Run: headless pygame with SDL's dummy video driver; simulated clock (each Clock.tick advances the game by its frame time, no real sleeping); random seed 0; keys injected as events and as key.get_pressed() state; no mouse input; restart key R tapped at the start of phases 3 and 4.
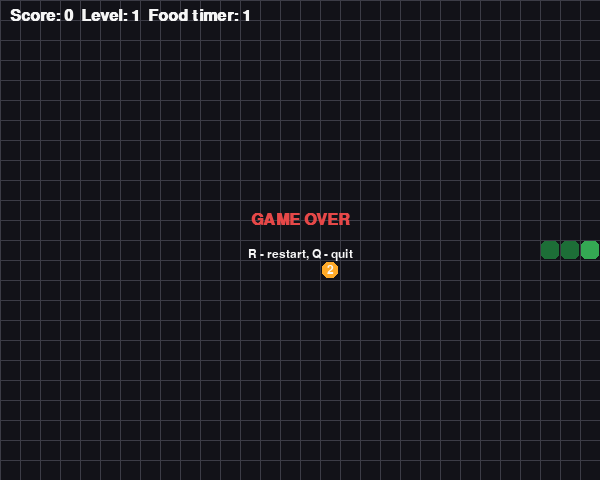
Frame 1 of 4 · flips 1–60 · no input
Frame 2 of 4 · flips 61–180 · tapped SPACE, RETURN · held RIGHT (→), D · screen unchanged from frame 1, image omitted
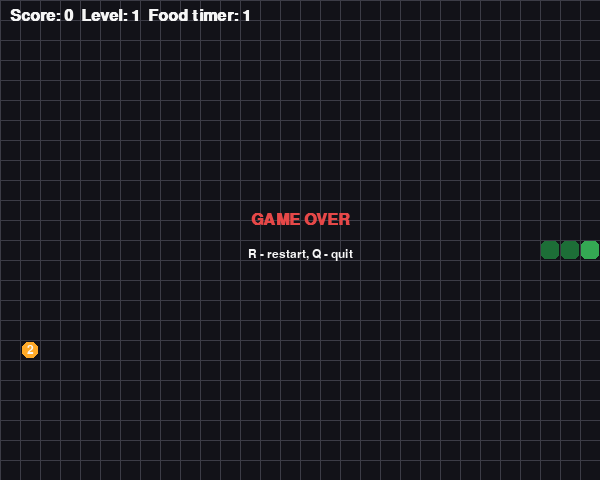
Frame 3 of 4 · flips 181–300 · tapped R · held DOWN (↓), S
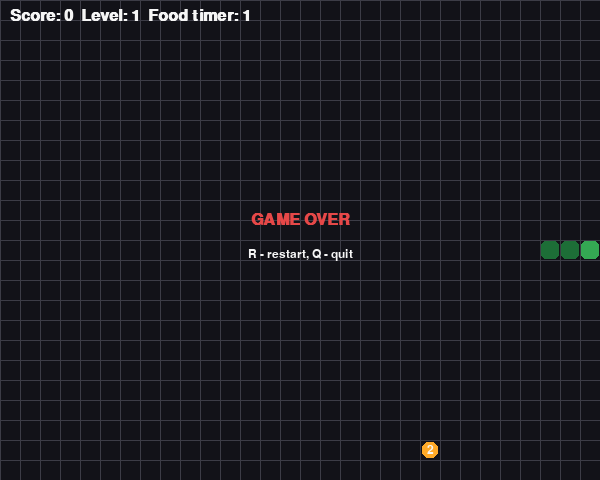
Frame 4 of 4 · flips 301–420 · tapped R · held LEFT (←), A, UP (↑), W

The pygame program that drew these frames:

"""
Snake Game - Practice 11

Food has different weights and disappears after a timer. Higher levels make the
snake faster.
"""
import random
import sys

import pygame

CELL = 20
COLS, ROWS = 30, 24
WIDTH, HEIGHT = COLS * CELL, ROWS * CELL
FOOD_LIFETIME_MS = 5000

BLACK = (18, 18, 24)
WHITE = (245, 245, 245)
GREEN = (52, 168, 83)
DARK_GREEN = (29, 110, 55)
RED = (230, 72, 72)
ORANGE = (255, 170, 40)
PURPLE = (157, 78, 221)
GRAY = (60, 60, 70)

FOODS = [(1, RED), (2, ORANGE), (3, PURPLE)]


def random_free_cell(snake):
    occupied = set(snake)
    free = [(x, y) for x in range(COLS) for y in range(ROWS) if (x, y) not in occupied]
    return random.choice(free)


class SnakeGame:
    def __init__(self):
        pygame.init()
        self.screen = pygame.display.set_mode((WIDTH, HEIGHT))
        pygame.display.set_caption("Practice 11 - Snake")
        self.clock = pygame.time.Clock()
        self.font = pygame.font.SysFont("Arial", 24, bold=True)
        self.small_font = pygame.font.SysFont("Arial", 18)
        self.reset()

    def reset(self):
        self.snake = [(COLS // 2, ROWS // 2), (COLS // 2 - 1, ROWS // 2), (COLS // 2 - 2, ROWS // 2)]
        self.direction = (1, 0)
        self.next_direction = (1, 0)
        self.score = 0
        self.level = 1
        self.game_over = False
        self.spawn_food()

    def spawn_food(self):
        self.food_pos = random_free_cell(self.snake)
        self.food_weight, self.food_color = random.choice(FOODS)
        self.food_spawn_time = pygame.time.get_ticks()

    def handle_key(self, key):
        if key == pygame.K_q:
            pygame.quit()
            sys.exit()
        if self.game_over and key == pygame.K_r:
            self.reset()
            return
        directions = {
            pygame.K_UP: (0, -1),
            pygame.K_DOWN: (0, 1),
            pygame.K_LEFT: (-1, 0),
            pygame.K_RIGHT: (1, 0),
        }
        if key in directions:
            new_direction = directions[key]
            if new_direction != (-self.direction[0], -self.direction[1]):
                self.next_direction = new_direction

    def update(self):
        if self.game_over:
            return

        if pygame.time.get_ticks() - self.food_spawn_time > FOOD_LIFETIME_MS:
            self.spawn_food()

        self.direction = self.next_direction
        head_x, head_y = self.snake[0]
        dx, dy = self.direction
        new_head = (head_x + dx, head_y + dy)

        if not (0 <= new_head[0] < COLS and 0 <= new_head[1] < ROWS) or new_head in self.snake:
            self.game_over = True
            return

        self.snake.insert(0, new_head)
        if new_head == self.food_pos:
            self.score += self.food_weight
            self.level = self.score // 5 + 1
            self.spawn_food()
        else:
            self.snake.pop()

    def draw(self):
        self.screen.fill(BLACK)
        for x in range(0, WIDTH, CELL):
            pygame.draw.line(self.screen, GRAY, (x, 0), (x, HEIGHT))
        for y in range(0, HEIGHT, CELL):
            pygame.draw.line(self.screen, GRAY, (0, y), (WIDTH, y))

        food_rect = pygame.Rect(self.food_pos[0] * CELL, self.food_pos[1] * CELL, CELL, CELL)
        pygame.draw.rect(self.screen, self.food_color, food_rect.inflate(-4, -4), border_radius=6)
        label = self.small_font.render(str(self.food_weight), True, WHITE)
        self.screen.blit(label, (food_rect.centerx - label.get_width() // 2, food_rect.centery - label.get_height() // 2))

        time_left = max(0, FOOD_LIFETIME_MS - (pygame.time.get_ticks() - self.food_spawn_time))
        hud = self.font.render(f"Score: {self.score}  Level: {self.level}  Food timer: {time_left // 1000 + 1}", True, WHITE)
        self.screen.blit(hud, (10, 8))

        for index, part in enumerate(self.snake):
            rect = pygame.Rect(part[0] * CELL, part[1] * CELL, CELL, CELL)
            pygame.draw.rect(self.screen, GREEN if index == 0 else DARK_GREEN, rect.inflate(-2, -2), border_radius=5)

        if self.game_over:
            over = self.font.render("GAME OVER", True, RED)
            hint = self.small_font.render("R - restart, Q - quit", True, WHITE)
            self.screen.blit(over, (WIDTH // 2 - over.get_width() // 2, HEIGHT // 2 - 28))
            self.screen.blit(hint, (WIDTH // 2 - hint.get_width() // 2, HEIGHT // 2 + 8))

        pygame.display.flip()

    def run(self):
        while True:
            for event in pygame.event.get():
                if event.type == pygame.QUIT:
                    pygame.quit()
                    sys.exit()
                if event.type == pygame.KEYDOWN:
                    self.handle_key(event.key)
            self.update()
            self.draw()
            self.clock.tick(8 + self.level * 2)


if __name__ == "__main__":
    SnakeGame().run()
